Run: headless pygame with SDL's dummy video driver; simulated clock (each Clock.tick advances the game by its frame time, no real sleeping); random seed 0; keys injected as events and as key.get_pressed() state; no mouse input.
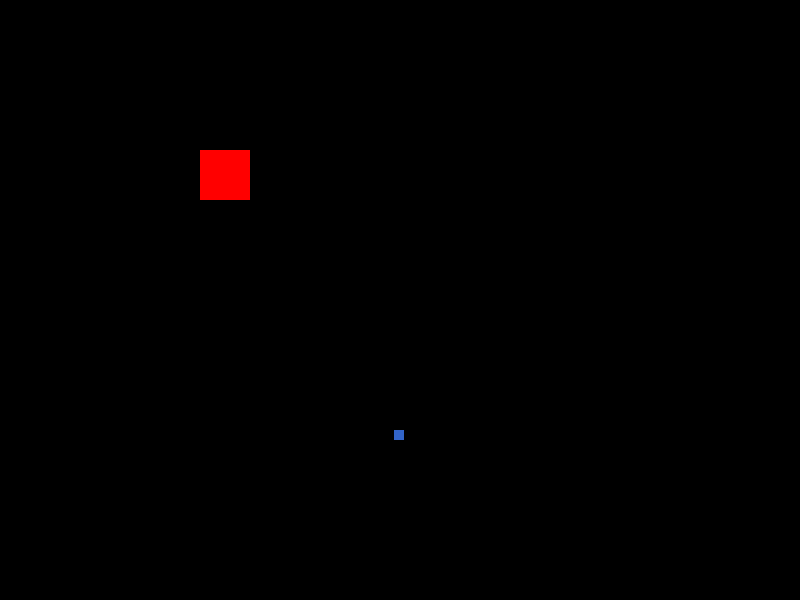
Frame 1 of 4 · flips 1–60 · no input
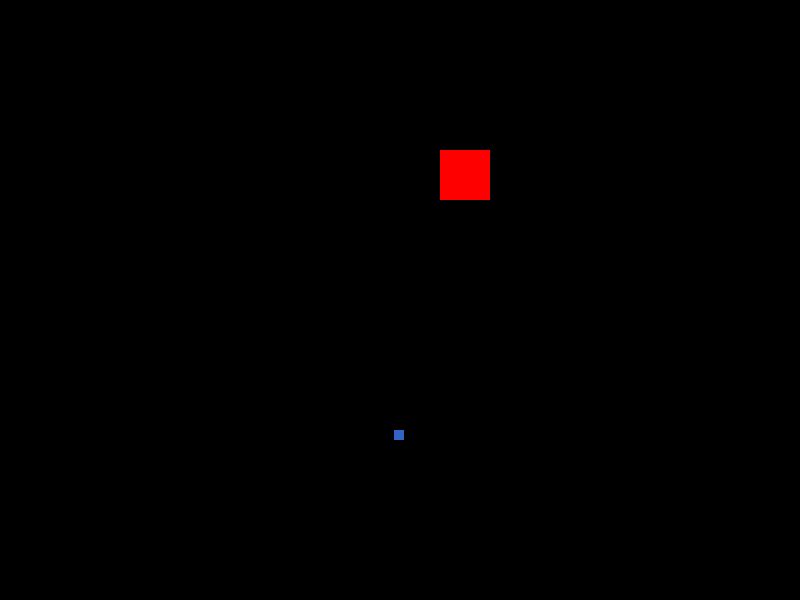
Frame 2 of 4 · flips 61–180 · tapped SPACE, RETURN · held RIGHT (→), D
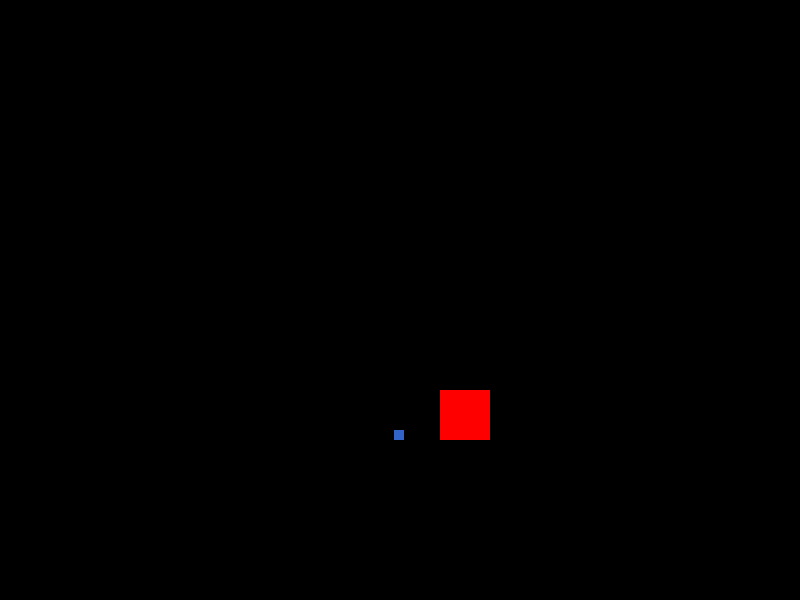
Frame 3 of 4 · flips 181–300 · held DOWN (↓), S
Frame 4 of 4 · flips 301–420 · held LEFT (←), A, UP (↑), W · screen same as frame 1, image omitted

The pygame program that drew these frames:

import pygame
from random import randrange
pygame.init()

def _handle_move(x : int , y : int, speed:int, keys, screen_width, screen_height, width, height):
    if keys[pygame.K_LEFT] and x > 0:
        x -= speed
    if keys[pygame.K_RIGHT] and x< screen_width-width: 
        x = x +  speed

    if keys[pygame.K_UP] and y > 0: 
        y -= speed
    if keys[pygame.K_DOWN] and y < screen_height-height: 
        y += speed
    return x, y

def _handle_collision(x, y , boost_x, boost_y,boost_width, boost_height):
    if x in range(boost_x, boost_x + boost_width) and y in range(boost_y, boost_y + boost_height):
        return True
    return False
    

screen_width = 800
screen_height = 600

boost_x = randrange(screen_width)
boost_y = randrange(screen_height)
boost_width = 10
boost_height = 10

x = 200
y = 150
width = 50
height = 50

WALK_SPEED = 2
RUN_SPEED = 5
speed = WALK_SPEED

screen = pygame.display.set_mode((screen_width, screen_height))
pygame.display.set_caption("Moving Object Example")
run = True
while run:
    
    pygame.time.delay(10)
    for event in pygame.event.get():
        if event.type == pygame.QUIT:
            run = False
            break
        
    keys = pygame.key.get_pressed()
    x, y = _handle_move(x , y, speed, keys, screen_width, screen_height, width, height)
    collision = False
    collision = _handle_collision(x, y , boost_x, boost_y, boost_width, boost_height)
    print(collision)
    speed = speed + RUN_SPEED if collision else speed
    screen.fill((0, 0, 0))
    pygame.draw.rect(screen, (255, 0, 0), (x, y, width, height))
    
    if not collision:
        pygame.draw.rect(screen, (50, 100, 200), (boost_x, boost_y, boost_width, boost_height))
    pygame.display.update()
pygame.quit()
